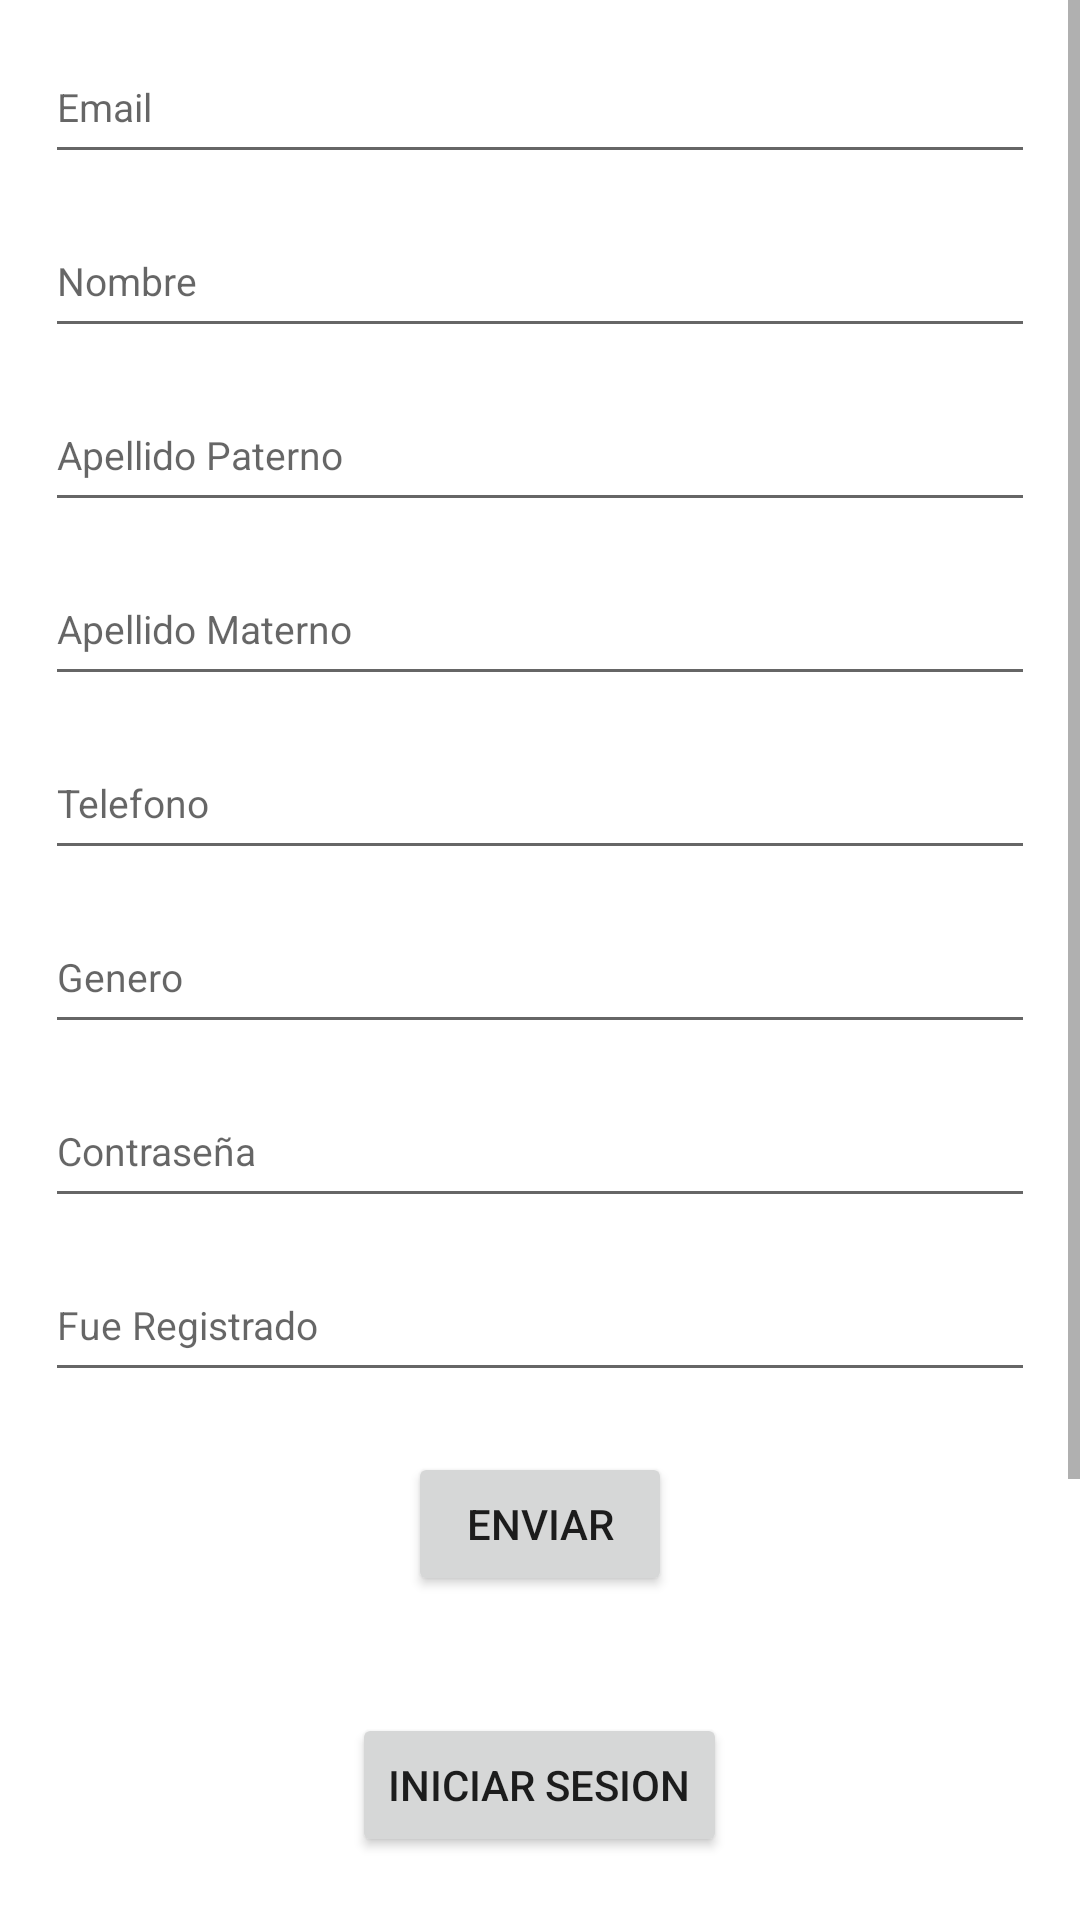

Write the Android layout XML for this screen, with the resource values it uses.
<!-- AndroidManifest.xml: application theme Theme.Cliente12 -->
<!-- res/layout/activity_main.xml -->
<?xml version="1.0" encoding="utf-8"?>
<LinearLayout xmlns:android="http://schemas.android.com/apk/res/android"
    xmlns:app="http://schemas.android.com/apk/res-auto"
    xmlns:tools="http://schemas.android.com/tools"
    android:layout_width="match_parent"
    android:layout_height="match_parent"
    tools:context=".MainActivity"
    android:orientation="vertical">

    <ScrollView
        android:layout_width="match_parent"
        android:layout_height="match_parent">

        <LinearLayout
            android:layout_width="match_parent"
            android:layout_height="match_parent"
            android:orientation="vertical">

            <EditText
                android:id="@+id/txtCorreo"
                android:layout_width="match_parent"
                android:layout_height="48dp"
                android:layout_marginStart="15dp"
                android:layout_marginTop="10dp"
                android:layout_marginEnd="15dp"
                android:hint="Email"
                android:inputType="textEmailAddress"
                android:textSize="13dp" />

            <EditText
                android:id="@+id/txtNombre"
                android:layout_width="match_parent"
                android:layout_height="48dp"
                android:layout_marginStart="15dp"
                android:layout_marginTop="10dp"
                android:layout_marginEnd="15dp"
                android:hint="Nombre"
                android:inputType="textPersonName"
                android:textSize="13dp" />

            <EditText
                android:id="@+id/txtApellidoP"
                android:layout_width="match_parent"
                android:layout_height="48dp"
                android:layout_marginStart="15dp"
                android:layout_marginTop="10dp"
                android:layout_marginEnd="15dp"
                android:hint="Apellido Paterno"
                android:inputType="textPersonName"
                android:textSize="13dp" />

            <EditText
                android:id="@+id/txtApellidoM"
                android:layout_width="match_parent"
                android:layout_height="48dp"
                android:layout_marginStart="15dp"
                android:layout_marginTop="10dp"
                android:layout_marginEnd="15dp"
                android:hint="Apellido Materno"
                android:inputType="textPersonName"
                android:textSize="13dp" />

            <EditText
                android:id="@+id/txtTelefono"
                android:layout_width="match_parent"
                android:layout_height="48dp"
                android:layout_marginStart="15dp"
                android:layout_marginTop="10dp"
                android:layout_marginEnd="15dp"
                android:hint="Telefono"
                android:inputType="phone"
                android:textSize="13dp" />

            <EditText
                android:id="@+id/txtGenero"
                android:layout_width="match_parent"
                android:layout_height="48dp"
                android:layout_marginStart="15dp"
                android:layout_marginTop="10dp"
                android:layout_marginEnd="15dp"
                android:hint="Genero"
                android:inputType="textPersonName"
                android:textSize="13dp" />

            <EditText
                android:id="@+id/txtContraseña"
                android:layout_width="match_parent"
                android:layout_height="48dp"
                android:layout_marginStart="15dp"
                android:layout_marginTop="10dp"
                android:layout_marginEnd="15dp"
                android:hint="Contraseña"
                android:inputType="textPassword"
                android:textSize="13dp" />

            <EditText
                android:id="@+id/txtFueRegistrado"
                android:layout_width="match_parent"
                android:layout_height="48dp"
                android:layout_marginStart="15dp"
                android:layout_marginTop="10dp"
                android:layout_marginEnd="15dp"
                android:hint="Fue Registrado"
                android:inputType="textPersonName"
                android:textSize="13dp" />

            <Button
                android:id="@+id/btnEnviar"
                android:layout_width="wrap_content"
                android:layout_height="wrap_content"
                android:text="enviar"
                android:layout_marginTop="20dp"
                android:layout_gravity="center"/>

            <TextView
                android:id="@+id/txtJson"
                android:layout_width="wrap_content"
                android:layout_height="wrap_content"/>

            <Button
                android:id="@+id/btniniciosesion"
                android:layout_width="wrap_content"
                android:layout_height="wrap_content"
                android:text="Iniciar sesion"
                android:layout_marginTop="20dp"
                android:layout_gravity="center"/>

            <Button
                android:id="@+id/btnRecuperarC"
                android:layout_width="wrap_content"
                android:layout_height="wrap_content"
                android:text="Recuperar Cuenta"
                android:layout_marginTop="20dp"
                android:layout_gravity="center"/>

            <Button
                android:id="@+id/buttonSinRegistro"
                android:layout_width="match_parent"
                android:layout_height="wrap_content"
                android:text="Sin Registro" />
            <Button
                android:id="@+id/btnmostrarPresupuesto"
                android:layout_width="match_parent"
                android:layout_height="wrap_content"

                android:text="Presupuesto recibido" />

            <Button
                android:id="@+id/btnTrazarLinea"
                android:layout_width="match_parent"
                android:layout_height="wrap_content"
                android:text="Maps Trazar Rutas" />

        </LinearLayout>

    </ScrollView>


</LinearLayout>
<!-- resources referenced by this layout -->
<resources>
  <style name="Theme.Cliente12" parent="Theme.MaterialComponents.DayNight.DarkActionBar">
          
          <item name="colorPrimary">@color/purple_500</item>
          <item name="colorPrimaryVariant">@color/purple_700</item>
          <item name="colorOnPrimary">@color/white</item>
          
          <item name="colorSecondary">@color/teal_200</item>
          <item name="colorSecondaryVariant">@color/teal_700</item>
          <item name="colorOnSecondary">@color/black</item>
          
          <item name="android:statusBarColor" tools:targetApi="l">?attr/colorPrimaryVariant</item>
          
      </style>
  <!-- not gathered from this repository: default colours our renderer supplied (Android Studio template values) -->
  <color name="purple_500">#FF6200EE</color>
  <color name="purple_700">#FF3700B3</color>
  <color name="teal_200">#FF03DAC5</color>
  <color name="teal_700">#FF018786</color>
  <color name="black">#FF000000</color>
  <color name="white">#FFFFFFFF</color>
</resources>
